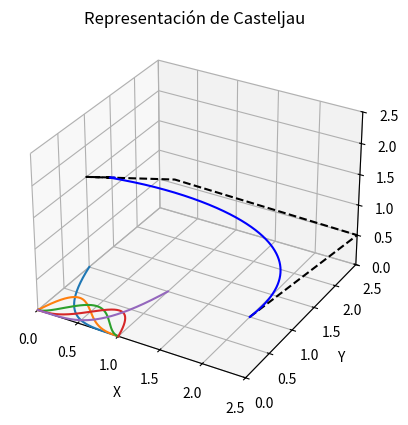

Here is the Python script that generated this plot:

import mpl_toolkits.mplot3d
import matplotlib.pyplot as plt
import numpy as np
from scipy.special import comb    # atención: exact=True


fig = plt.figure()
ax = fig.add_subplot(111, projection='3d') 
##ax = fig.gca(projection='3d')  ----   NO  FUNCIONA por el argumento projection

# ndarray de 4+1 puntos de control
kpuntuak = np.array([ [2, 1, 0], [2.5, 2.5, 0.5], [0.5, 2, 1], [0, 1, 1.5], [1, 0, 2.5] ])

ax.plot(kpuntuak[:,0], kpuntuak[:,1], kpuntuak[:,2], color='k', linestyle='dashed')

n = kpuntuak.shape[0] - 1    # índices de los puntos de control 0,1...n donde n=4

u1d = np.linspace(0, 1, 1001)    # discretizar u en el intervalo [0, 1] con escalón 0.001
pu_Bezier = np.zeros((3, len(u1d)))    # iniciar con ceros

Bu_basis = []
for i in range(n+1):
    Bu_basis.append( comb(n, i, exact=True) * u1d**i * (1-u1d)**(n-i) )
    kp, Bu = np.ix_(kpuntuak[i], Bu_basis[i])    # kp.ndim y Bu.ndim valen 2
    pu_Bezier += kp * Bu    # kp.shape (3, 1) Bu.shape (1, 1001)

ax.plot(pu_Bezier[0], pu_Bezier[1], pu_Bezier[2], color='b', linestyle='solid')

ax.set_xlim(0, 2.5)      
ax.set_ylim(0, 2.5)
ax.set_zlim(0, 2.5)
ax.set_xlabel('X')
ax.set_ylabel('Y')
ax.set_zlabel('Z')
ax.set_title('Representación de Casteljau')

# Mostrar la gráfica de casteljau
plt.show()

for i in range(n+1):
    plt.plot(u1d, Bu_basis[i])

plt.show()


